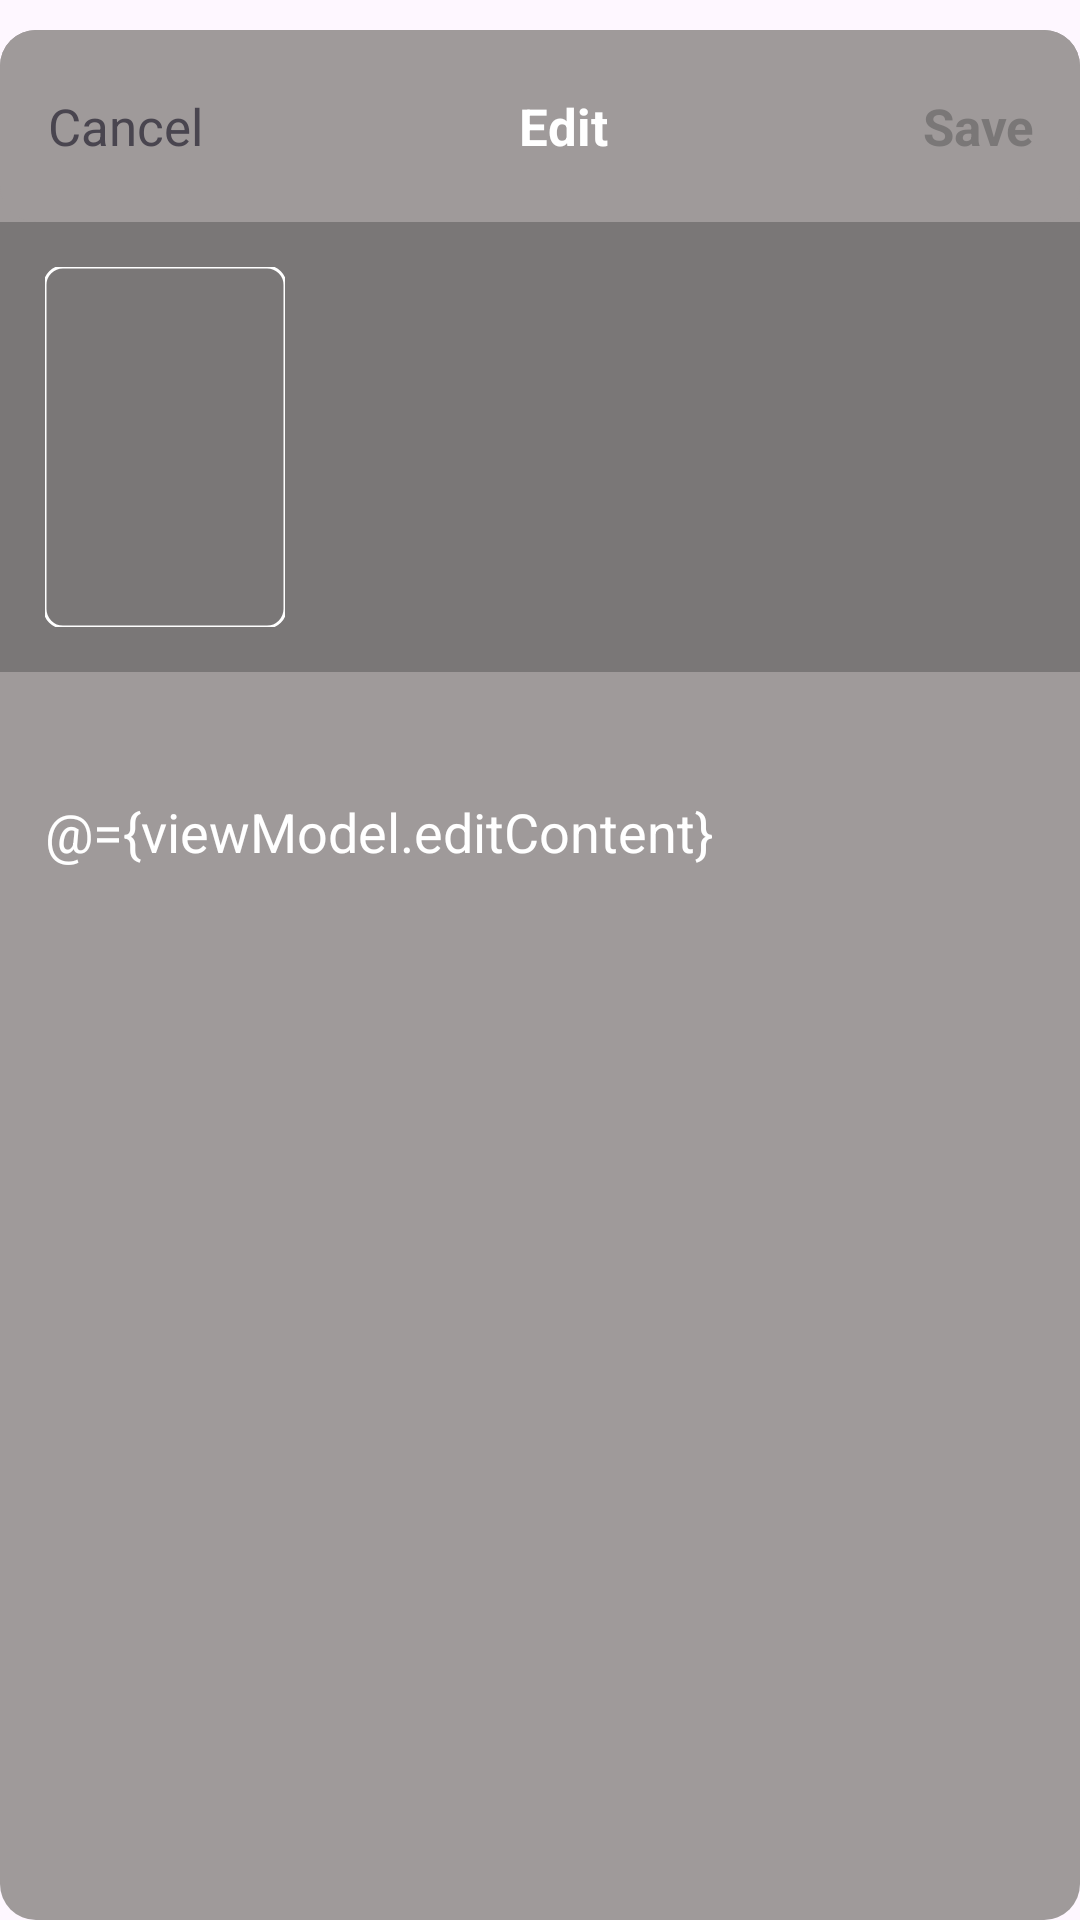

Here is an Android app screen rendered from its layout file. Give the layout XML and the strings, colors and styles it references.
<!-- AndroidManifest.xml: application theme Theme.CineConnect -->
<!-- res/layout/fragment_edit_review.xml -->
<?xml version="1.0" encoding="utf-8"?>
<layout xmlns:android="http://schemas.android.com/apk/res/android"
    xmlns:app="http://schemas.android.com/apk/res-auto"
    xmlns:tools="http://schemas.android.com/tools">

    <data>

        <variable
            name="viewModel"
            type="com.example.cineconnect.viewmodel.ReviewViewModel" />
    </data>

    <RelativeLayout
        android:layout_width="match_parent"
        android:layout_height="match_parent"
        android:background="@android:color/transparent"
        android:orientation="vertical"
        tools:context=".view.fragment.bottomSheet.EditReviewFragment">

        <FrameLayout
            android:layout_width="match_parent"
            android:layout_height="match_parent">

            <LinearLayout
                android:layout_width="match_parent"
                android:layout_height="match_parent"
                android:layout_marginTop="10dp"
                android:background="@drawable/bg_rounded"
                android:orientation="vertical">


                <androidx.appcompat.widget.Toolbar
                    android:id="@+id/toolbar2"
                    android:layout_width="match_parent"
                    android:layout_height="wrap_content"
                    android:background="@drawable/bg_rounded"
                    android:minHeight="?attr/actionBarSize"
                    android:theme="?attr/actionBarTheme">

                    <LinearLayout
                        android:layout_width="match_parent"
                        android:layout_height="wrap_content"
                        android:layout_marginEnd="15dp"
                        android:orientation="horizontal">

                        <TextView
                            android:id="@+id/cancelBtn"
                            android:layout_width="wrap_content"
                            android:layout_height="wrap_content"
                            android:clickable="true"
                            android:focusable="true"
                            android:onClick="onClick"
                            android:text="Cancel"
                            android:textSize="17sp" />


                        <TextView
                            android:id="@+id/tv_title"
                            android:layout_width="match_parent"
                            android:layout_height="wrap_content"
                            android:layout_gravity="center_vertical"
                            android:layout_weight="1"
                            android:gravity="center"
                            android:text="Edit"
                            android:textColor="@color/white"
                            android:textSize="17sp"
                            android:textStyle="bold" />


                        <TextView
                            android:id="@+id/saveBtn"
                            android:layout_width="wrap_content"
                            android:layout_height="wrap_content"
                            android:clickable="true"
                            android:focusable="true"
                            android:onClick="onClick"
                            android:text="Save"
                            android:textColor="@color/grey2"
                            android:textSize="17sp"
                            android:textStyle="bold" />

                    </LinearLayout>
                </androidx.appcompat.widget.Toolbar>

                <FrameLayout
                    android:layout_width="match_parent"
                    android:layout_height="match_parent">

                    <androidx.core.widget.NestedScrollView
                        android:layout_width="match_parent"
                        android:layout_height="wrap_content"
                        android:fillViewport="true">

                        <LinearLayout
                            android:layout_width="match_parent"
                            android:layout_height="wrap_content"
                            android:orientation="vertical">

                            <LinearLayout
                                android:layout_width="match_parent"
                                android:layout_height="wrap_content"
                                android:background="@color/grey2"
                                android:orientation="horizontal"
                                android:paddingStart="15dp"
                                android:paddingTop="15dp"
                                android:paddingEnd="0dp"
                                android:paddingBottom="15dp">

                                <com.google.android.material.imageview.ShapeableImageView
                                    android:id="@+id/poster_image"
                                    android:layout_width="80dp"
                                    android:layout_height="120dp"
                                    android:clickable="true"
                                    android:focusable="true"
                                    android:foreground="?android:attr/selectableItemBackground"
                                    android:onClick="onClick"
                                    android:scaleType="centerInside"
                                    app:layout_constraintEnd_toEndOf="parent"
                                    app:shapeAppearanceOverlay="@style/rounded_corner"
                                    app:strokeColor="@color/white"
                                    app:strokeWidth="1dp" />

                                <TextView
                                    android:id="@+id/tv_movie_title"
                                    android:layout_width="wrap_content"
                                    android:layout_height="wrap_content"
                                    android:layout_gravity="center"
                                    android:layout_marginStart="15dp"
                                    android:textColor="@color/white" />

                            </LinearLayout>

                            <EditText
                                android:id="@+id/et_review"
                                android:layout_width="match_parent"
                                android:layout_height="wrap_content"
                                android:layout_marginTop="26dp"
                                android:layout_weight="1"
                                android:background="@null"
                                android:ems="10"
                                android:hint="Add your review..."
                                android:inputType="textMultiLine"
                                android:lineSpacingMultiplier="1.8"
                                android:paddingStart="15dp"
                                android:paddingTop="15dp"
                                android:paddingEnd="0dp"
                                android:paddingBottom="15dp"
                                android:text="@={viewModel.editContent}"
                                android:textColor="@color/white" />

                        </LinearLayout>


                    </androidx.core.widget.NestedScrollView>

                    <FrameLayout
                        android:id="@+id/progress_bar_layout"
                        android:layout_width="match_parent"
                        android:layout_height="match_parent"
                        android:alpha="0.5"
                        android:background="@color/black"
                        android:visibility="gone">

                        <ProgressBar
                            android:id="@+id/progress_bar"
                            android:layout_width="48dp"
                            android:layout_height="48dp"
                            android:layout_gravity="center"
                            android:indeterminate="true"
                            android:indeterminateTint="@color/white"
                            android:visibility="visible"

                            />
                    </FrameLayout>
                </FrameLayout>


            </LinearLayout>


        </FrameLayout>


    </RelativeLayout>

</layout>
<!-- resources referenced by this layout -->
<resources>
  <color name="black">#000000</color>
  <color name="grey2">#7A7777</color>
  <color name="white">#FFFFFFFF</color>
  <!-- drawable bg_rounded (drawable) -->
  <?xml version="1.0" encoding="utf-8"?>
  <shape xmlns:android="http://schemas.android.com/apk/res/android"
      android:shape="rectangle">
  
      <solid android:color="@color/grey" />
      <corners android:radius="12dp" />
  
  
  </shape>
  <style name="rounded_corner">
          <item name="cornerSize">6dp</item>
      </style>
  <style name="Theme.CineConnect" parent="Base.Theme.CineConnect" />
  <color name="grey">#9F9A9A</color>
  <style name="Base.Theme.CineConnect" parent="Theme.Material3.DayNight.NoActionBar">
          
          <item name="android:statusBarColor">@android:color/transparent</item>
          <item name="android:windowLightStatusBar">true</item>
          
      </style>
</resources>
